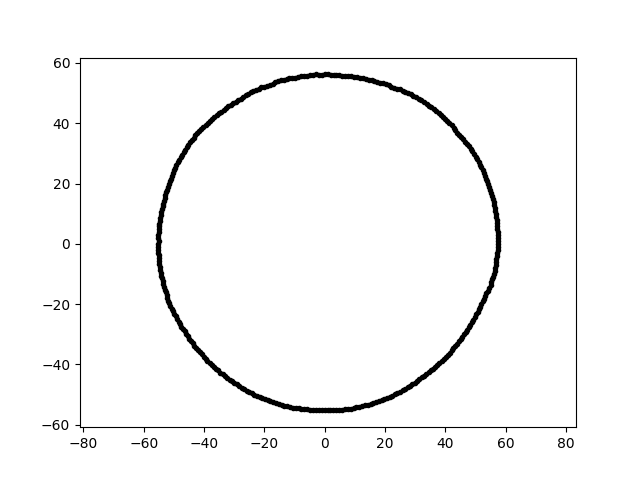

The table this chart was drawn from, first rows:
3.440435427303844988e-15, 5.618657444251208233e+01, 1.500000000000000000e+01
-1.013938756314444189e-14, -5.519625506284140926e+01, 1.500000000000000000e+01
3.699838721117050255e+01, 4.409296087910411899e+01, 1.500000000000000000e+01
4.274775040670984794e+01, 3.849024735083617799e+01, 1.500000000000000000e+01
5.749274368794051782e+01, 1.003539573974373322e+00, 1.500000000000000000e+01
-5.509493501772486468e+01, 9.616856679503120731e-01, 1.500000000000000000e+01
2.307325698003679193e+01, 5.182338367090476794e+01, 1.500000000000000000e+01
4.879869699302466302e+01, -2.594672744398185671e+01, 1.500000000000000000e+01
-5.066394877347017456e+01, 2.255704330495116494e+01, 1.500000000000000000e+01
-4.990938364144283668e+01, 2.434243287716756754e+01, 1.500000000000000000e+01
-5.424863479812605505e+01, 1.054486640235894335e+01, 1.500000000000000000e+01
-4.916623864484316897e+01, 2.614215280678218889e+01, 1.500000000000000000e+01
5.743601929323931188e+01, 0.000000000000000000e+00, 1.500000000000000000e+01
-2.157543158702658914e+01, -5.082853154796510609e+01, 1.500000000000000000e+01
1.460313865013273116e+01, 5.449965539226814570e+01, 1.500000000000000000e+01
-5.035855607393247624e+01, 2.348258035090263718e+01, 1.500000000000000000e+01
1.747588106223207305e+01, 5.378523144286442204e+01, 1.500000000000000000e+01
-1.726241269308131265e+01, 5.312824335742150339e+01, 1.500000000000000000e+01
5.619765770571343211e+01, 1.297425158001162337e+01, 1.500000000000000000e+01
3.067373579981259724e+01, -4.547568345527405853e+01, 1.500000000000000000e+01
4.070452238109186283e+01, 4.070452238109186283e+01, 1.500000000000000000e+01
-4.028584945571892462e+01, 3.890359260295542043e+01, 1.500000000000000000e+01
-5.416825329458686866e+01, -1.052924182085202887e+01, 1.500000000000000000e+01
-1.452942319835468510e+01, 5.422454558092956489e+01, 1.500000000000000000e+01
-1.960015189199628693e+00, 5.612749139628234474e+01, 1.500000000000000000e+01
5.698734353502447902e+01, -4.985746523772006000e+00, 1.500000000000000000e+01
-4.752811501897813429e+01, -2.744037000028253104e+01, 1.500000000000000000e+01
-1.817891307879623142e+01, 5.279539710776329997e+01, 1.500000000000000000e+01
2.031766035869212672e+01, 5.292931482059158554e+01, 1.500000000000000000e+01
-4.985868523527467744e+01, -2.324948675074812954e+01, 1.500000000000000000e+01
-5.509291499617079069e+01, 3.852471906357052056e+00, 1.500000000000000000e+01
-3.109525735822958836e+01, 4.610061486516978135e+01, 1.500000000000000000e+01
-5.474388712191080941e+01, 7.693751590966836140e+00, 1.500000000000000000e+01
5.781496562582779219e+00, -5.500726538724791226e+01, 1.500000000000000000e+01
1.429628952997230051e+01, -5.335447888557170870e+01, 1.500000000000000000e+01
-3.524259814025688087e+01, -4.200049294600513861e+01, 1.500000000000000000e+01
1.800504857684332194e+01, -5.229045792995002984e+01, 1.500000000000000000e+01
5.640651292663934413e+01, 1.198957444348211610e+01, 1.500000000000000000e+01
-5.375096546581620771e+01, -1.240938816834559688e+01, 1.500000000000000000e+01
-4.870791139343958065e+01, 2.699923616274301708e+01, 1.500000000000000000e+01
3.856016159066318494e+01, 4.282539803642648479e+01, 1.500000000000000000e+01
4.621956126686712452e+01, -3.001533404096105428e+01, 1.500000000000000000e+01
5.354652702641735118e+01, 2.163420122106361987e+01, 1.500000000000000000e+01
-2.587386080843718261e+01, -4.866165478311505410e+01, 1.500000000000000000e+01
-2.701986784894876337e+01, 4.874513194062654264e+01, 1.500000000000000000e+01
-3.920957123001975742e+00, 5.607229922292860635e+01, 1.500000000000000000e+01
-3.501942495799527677e+01, 4.324538830412100054e+01, 1.500000000000000000e+01
2.887301438123756725e+00, -5.509299339951352437e+01, 1.500000000000000000e+01
5.497139231997059738e+01, 1.786128809410476492e+01, 1.500000000000000000e+01
-5.284013023195524994e+01, 1.615484902418003088e+01, 1.500000000000000000e+01
4.209863968863517414e+01, 3.925761661552601112e+01, 1.500000000000000000e+01
-1.166839003862425983e+01, 5.489545910485016122e+01, 1.500000000000000000e+01
-5.439702236078339581e+01, -9.591662712407797997e+00, 1.500000000000000000e+01
-1.055366619288146879e+01, -5.429390579579850851e+01, 1.500000000000000000e+01
-1.797944283092261131e+01, -5.221609344411604781e+01, 1.500000000000000000e+01
-5.168977370658497961e+01, 1.984184510507724752e+01, 1.500000000000000000e+01
-4.136085977785834444e+01, -3.595444686956884084e+01, 1.500000000000000000e+01
-4.490317017343323158e+01, -3.144153824495135297e+01, 1.500000000000000000e+01
-3.153241049249732342e+01, -4.503294919263415608e+01, 1.500000000000000000e+01
5.443669286690394671e+01, -1.458626789230796561e+01, 1.500000000000000000e+01
-2.892072558434987339e+00, -5.518403179832532857e+01, 1.500000000000000000e+01
... 299 more rows
